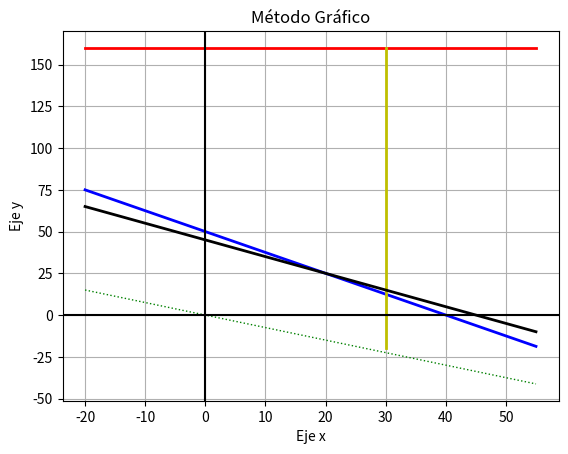

The script that saved this image:
#Librerías necesarias
import matplotlib.pyplot as plt
import numpy as np

#Ecuaciones e intervalos (Para tabular)
x = np.arange(-20, 60, 5)
y = np.arange(-20, 180, 20)
y1 = (200 - (5 * x))/ 4
x1 = 30+(0 * y)
y3 = 160 + (0 * x)
y4 = 45 - x
z = (-60 * x) /80 

#Graficando las líneas
plt.plot(x, y1, '-', linewidth=2, color='b')
#plt.plot(x, y2, '-', linewidth=2, color='g')
plt.plot(x, y3, '-', linewidth=2, color='r')
plt.plot(x1, y, '-', linewidth=2, color='y')
plt.plot(x, y4, '-', linewidth=2, color='k')
plt.plot(x, z, ':', linewidth=1, color='g')

#Configuraciones adicionales del gráfico
plt.grid()
plt.axhline(0, color="black")
plt.axvline(0, color="black")
plt.xlabel("Eje x")
plt.ylabel("Eje y")
plt.title('Método Gráfico')

plt.show()